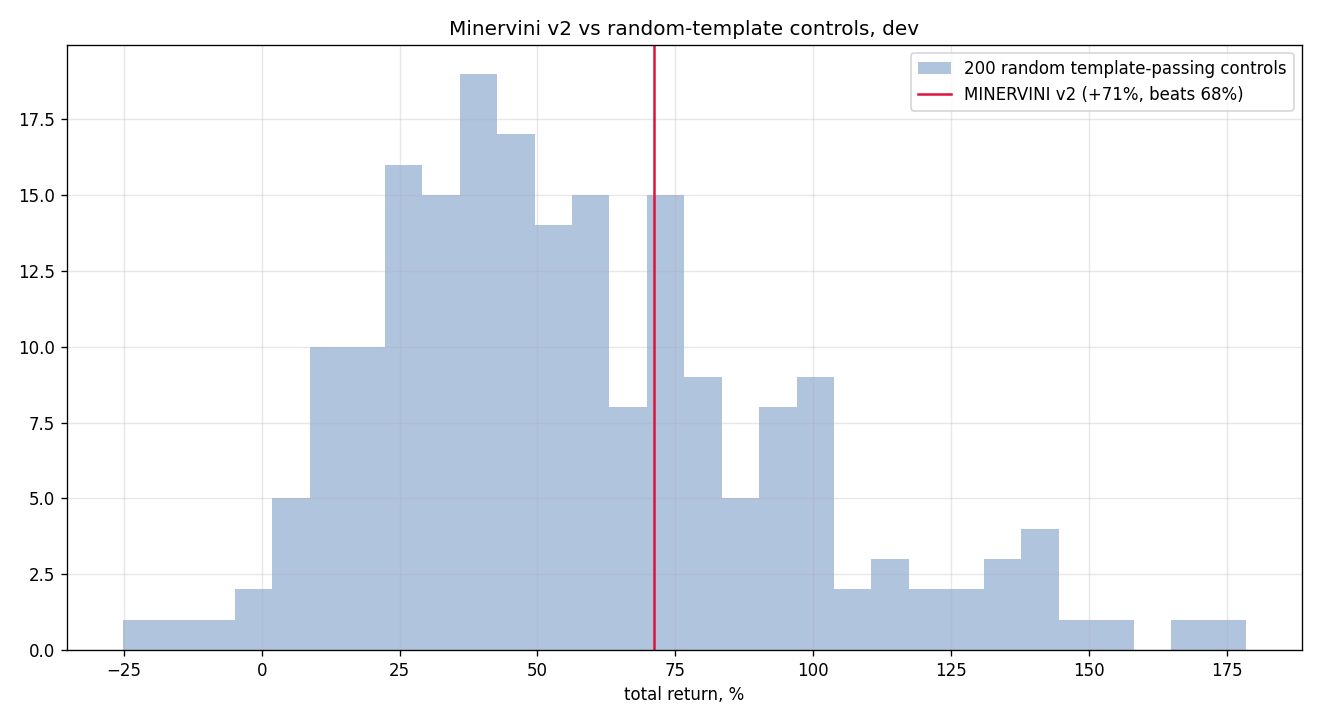

The data file committed next to this chart (first rows):
seed, total_return, n_trades
0, 0.4425, 746
1, 0.5658, 753
2, 1.012, 719
3, 0.5415, 770
4, 0.05631, 769
5, 0.2865, 751
6, 0.003074, 763
7, 0.7229, 728
8, 1.02, 744
9, 0.335, 744
10, 1.004, 755
11, 0.6808, 735
12, 0.8687, 741
13, 0.461, 762
14, 0.4197, 754
15, 0.4552, 769
16, 0.7092, 729
17, 0.1983, 778
18, 0.3918, 746
19, 0.1303, 770
20, 0.5252, 761
21, 0.8419, 733
22, 0.8048, 724
23, 0.699, 746
24, 0.2753, 733
25, 0.4332, 748
26, 0.3649, 742
27, 0.417, 755
28, 0.2279, 750
29, 0.6214, 742
30, 0.584, 744
31, 0.4962, 752
32, 0.5643, 733
33, 0.5464, 744
34, 0.225, 742
35, 0.1594, 770
36, 1.444, 736
37, 0.6605, 738
38, -0.1288, 768
39, 0.5417, 763
40, 0.757, 741
41, 0.2565, 779
42, 0.3795, 747
43, 0.06924, 762
44, 1.028, 735
45, 0.5771, 736
46, 0.1672, 770
47, 0.7749, 766
48, 0.3754, 773
49, 0.3017, 746
50, 0.4431, 748
51, 0.7945, 758
52, 0.6908, 726
53, 0.521, 748
54, 0.3574, 749
55, 0.2253, 764
56, 0.8913, 732
57, 1.39, 718
58, 0.6899, 778
59, -0.04743, 759
... 140 more rows
